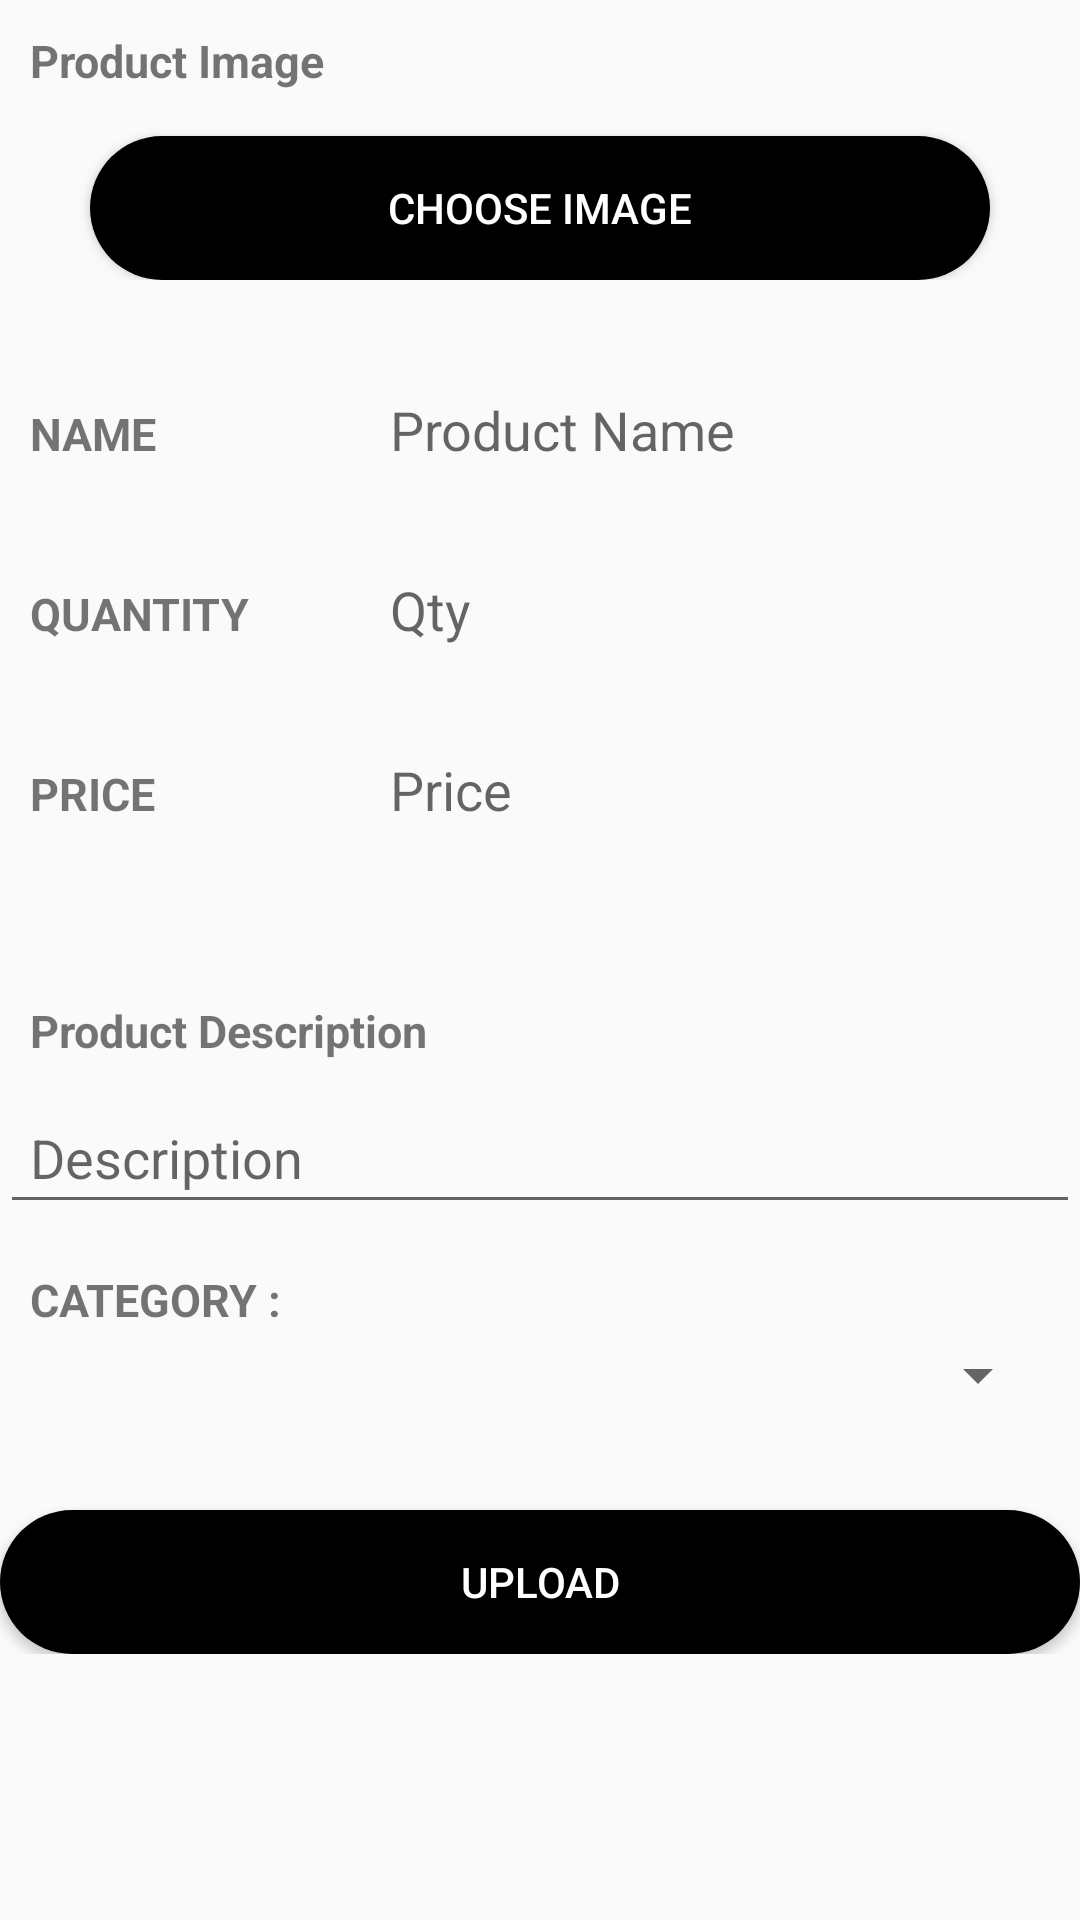

The Android layout XML behind this screen, and the referenced resources:
<!-- AndroidManifest.xml: application theme AppTheme -->
<!-- res/layout/activity_add_products.xml -->
<?xml version="1.0" encoding="utf-8"?>
<LinearLayout xmlns:android="http://schemas.android.com/apk/res/android"
    xmlns:app="http://schemas.android.com/apk/res-auto"
    xmlns:tools="http://schemas.android.com/tools"
    android:layout_width="match_parent"
    android:layout_height="match_parent"
    android:orientation="vertical"
    tools:context=".Class.AddProducts">

    <ScrollView
        android:layout_width="match_parent"
        android:layout_height="match_parent">

        <androidx.appcompat.widget.LinearLayoutCompat
            android:layout_width="match_parent"
            android:layout_height="wrap_content"
            android:orientation="vertical">

        <androidx.appcompat.widget.LinearLayoutCompat
            android:layout_width="match_parent"
            android:layout_height="wrap_content"
            android:orientation="vertical"
            android:layout_marginBottom="20dp">

            <TextView
                android:layout_width="match_parent"
                android:layout_height="wrap_content"
                android:gravity="left"
                android:padding="10dp"
                android:text="Product Image"
                android:textSize="15sp"
                android:textStyle="bold" />
            <ImageView
                android:id="@+id/image_form_file"
                android:layout_width="match_parent"
                android:layout_height="wrap_content"
                />
            <Button
                android:id="@+id/btn_choose_image"
                android:layout_width="300dp"
                android:layout_height="wrap_content"
                android:layout_gravity="center"
                android:text="Choose Image"
                android:layout_marginTop="5dp"
                android:textColor="@color/white_color"
                android:background="@drawable/shape_choose_img"/>

        </androidx.appcompat.widget.LinearLayoutCompat>


        <LinearLayout
            android:layout_width="match_parent"
            android:layout_height="wrap_content"
            android:orientation="horizontal"
            android:layout_margin="10dp">
            <TextView
                android:layout_width="120dp"
                android:layout_height="30dp"
                android:textSize="15sp"
                android:text="NAME "
                android:textStyle="bold"/>
            <EditText
                android:id="@+id/product_name"
                android:hint="Product Name"
                style="@style/AddProduct"
                />
        </LinearLayout>

        <LinearLayout
            android:layout_width="match_parent"
            android:layout_height="wrap_content"
            android:orientation="horizontal"
            android:layout_margin="10dp">
            <TextView
                android:layout_width="120dp"
                android:layout_height="30dp"
                android:textSize="15sp"
                android:text="QUANTITY "
                android:textStyle="bold"/>
            <EditText
                android:id="@+id/qty_products"
                android:hint="Qty"
                style="@style/AddProduct"
                />
        </LinearLayout>

        <LinearLayout
            android:layout_width="match_parent"
            android:layout_height="wrap_content"
            android:orientation="horizontal"
            android:layout_margin="10dp">
            <TextView
                android:layout_width="120dp"
                android:layout_height="30dp"
                android:textSize="15sp"
                android:text="PRICE "
                android:textStyle="bold"/>
            <EditText
                android:id="@+id/price_id"
                android:hint="Price"
                style="@style/AddProduct"
                />
        </LinearLayout>

        <androidx.appcompat.widget.LinearLayoutCompat
            android:layout_width="match_parent"
            android:layout_height="wrap_content"
            android:orientation="vertical"
            android:layout_marginBottom="5dp"
            >
            <TextView
                android:layout_width="match_parent"
                android:layout_height="wrap_content"
                android:gravity="left"
                android:text="Product Description"
                android:layout_marginTop="30dp"
                android:padding="10dp"
                android:textSize="15sp"
                android:textStyle="bold" />
            <EditText
                android:id="@+id/input_item_desc"
                android:inputType="textMultiLine"
                android:layout_width="match_parent"
                android:layout_height="wrap_content"
                android:padding="10dp"
                android:hint="Description"
                android:allowUndo="true"
                android:maxLines="10"/>


        </androidx.appcompat.widget.LinearLayoutCompat>

        <androidx.appcompat.widget.LinearLayoutCompat
            android:layout_width="match_parent"
            android:layout_height="wrap_content"
            android:orientation="vertical"
            android:layout_margin="10dp">
            <TextView
                android:layout_width="match_parent"
                android:layout_height="wrap_content"
                android:layout_gravity="left"
                android:textSize="15sp"
                android:text="CATEGORY : "
                android:textStyle="bold"/>

            <androidx.appcompat.widget.AppCompatSpinner
                android:id="@+id/category_dropdown"
                android:layout_width="match_parent"
                android:layout_height="30dp"/>

        </androidx.appcompat.widget.LinearLayoutCompat>

            <Button
                android:id="@+id/btn_add_product"
                android:layout_width="match_parent"
                android:layout_height="wrap_content"
                android:text="UPLOAD"
                android:textColor="@color/white_color"
                android:background="@drawable/shape_choose_img"
                android:layout_marginTop="20dp"
                />


        </androidx.appcompat.widget.LinearLayoutCompat>

    </ScrollView>

</LinearLayout>
<!-- resources referenced by this layout -->
<resources>
  <color name="white_color">#FFFFFF</color>
  <!-- drawable shape_choose_img (drawable) -->
  <?xml version="1.0" encoding="utf-8"?>
  <shape xmlns:android="http://schemas.android.com/apk/res/android"
      android:shape="rectangle">
      <solid
          android:color="@color/black_color"/>
      <corners
          android:radius="40sp"/>
  
  </shape>
  <style name="AddProduct">
          <item name="android:background">@drawable/kotak</item>
          <item name="android:layout_width">match_parent</item>
          <item name="android:layout_height">40dp</item>
      </style>
  <style name="AppTheme" parent="Theme.AppCompat.Light.DarkActionBar">
          
          <item name="colorPrimary">@color/black_color</item>
          <item name="colorPrimaryDark">@color/black_color</item>
          <item name="colorAccent">@color/colorAccent</item>
      </style>
  <color name="black_color">#000000</color>
  <color name="colorAccent">#D81B60</color>
</resources>
